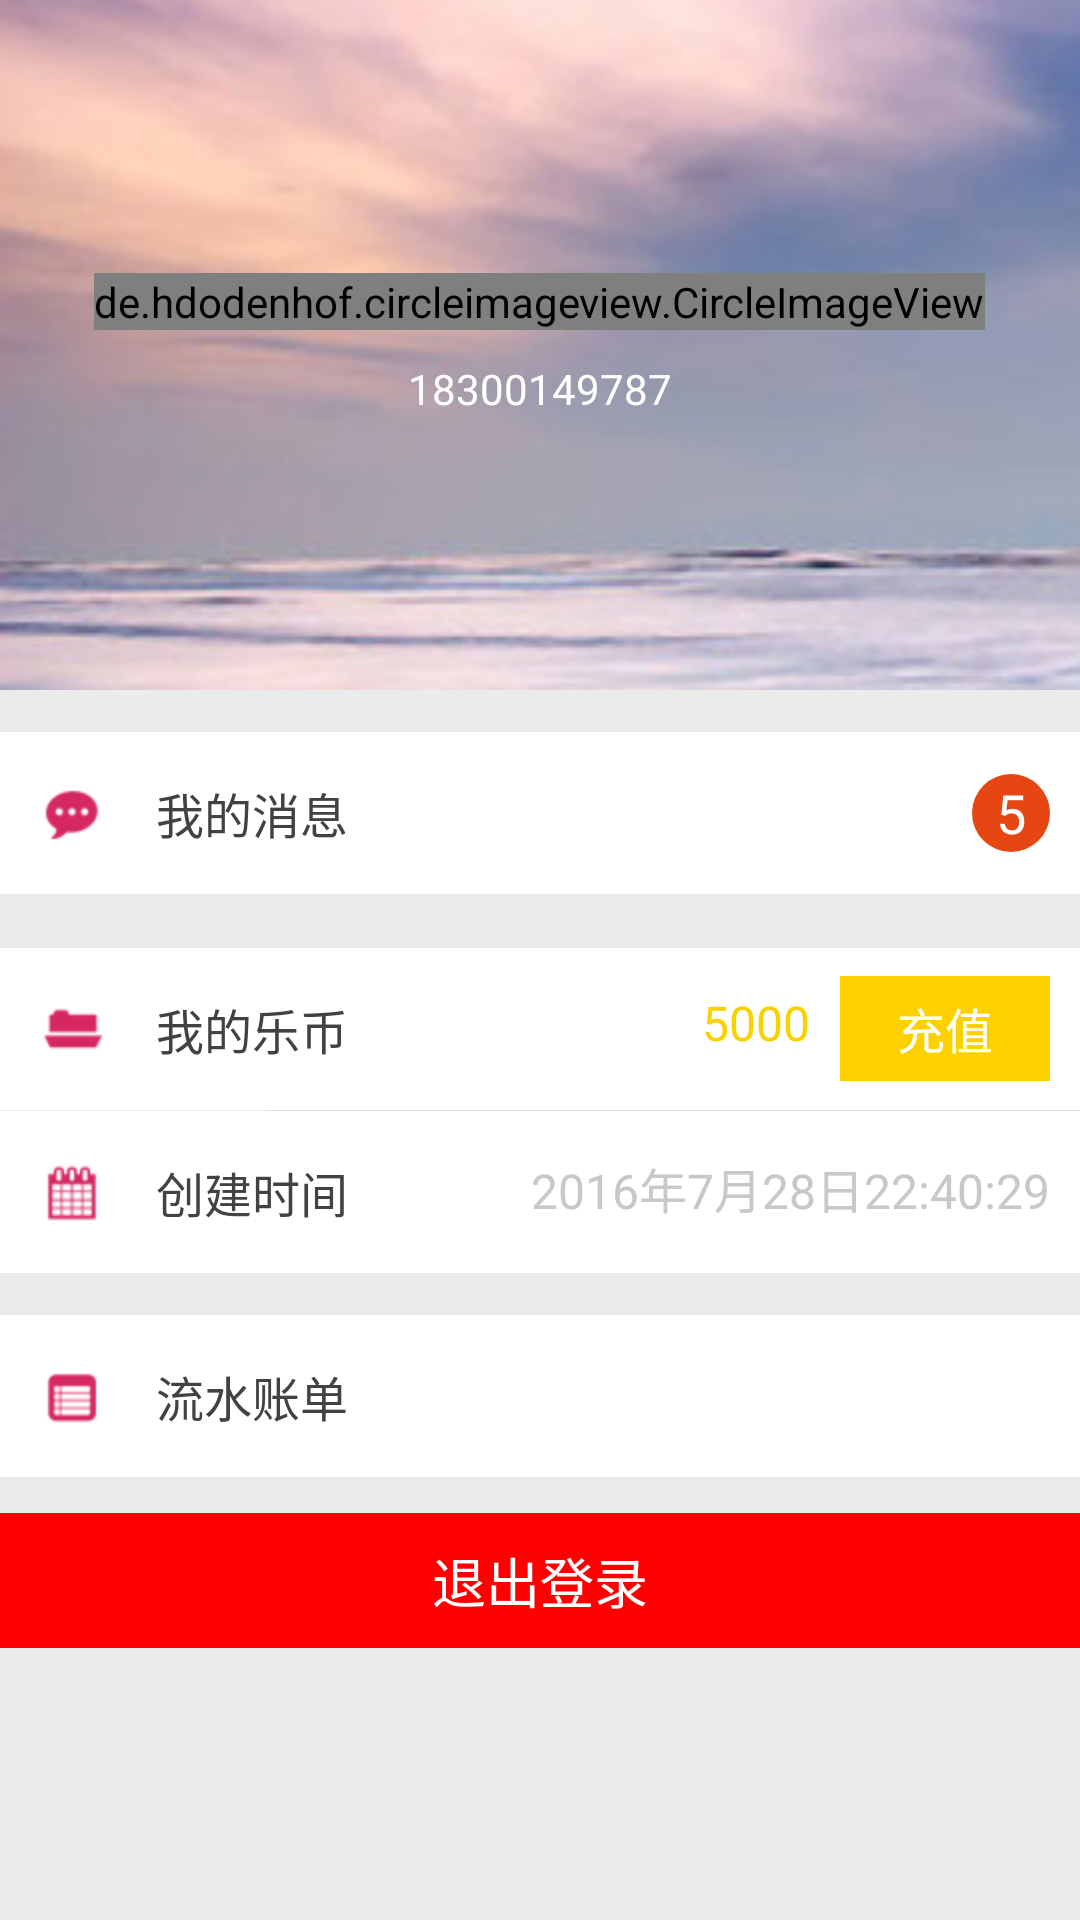

This screen was rendered from an Android layout file. Write that file and the resources it references.
<!-- AndroidManifest.xml: application theme AppTheme -->
<!-- res/layout/activity_user_info.xml -->
<?xml version="1.0" encoding="utf-8"?>
<LinearLayout xmlns:android="http://schemas.android.com/apk/res/android"
    xmlns:app="http://schemas.android.com/apk/res-auto"
    xmlns:tools="http://schemas.android.com/tools"
    android:layout_width="match_parent"
    android:layout_height="match_parent"
    android:background="@color/bg_light_gray"
    android:gravity="center_horizontal"
    android:orientation="vertical">
    <android.support.design.widget.AppBarLayout
        android:id="@+id/main_abl_app_bar"
        android:layout_width="match_parent"
        android:layout_height="wrap_content"
        android:theme="@style/ThemeOverlay.AppCompat.Dark.ActionBar">

        <android.support.design.widget.CollapsingToolbarLayout
            android:layout_width="match_parent"
            android:layout_height="230dp"
            app:layout_scrollFlags="scroll|exitUntilCollapsed|snap">

            <ImageView
                android:id="@+id/main_iv_placeholder"
                android:layout_width="match_parent"
                android:layout_height="match_parent"
                android:scaleType="centerCrop"
                android:src="@drawable/userinfo_head"
                app:layout_collapseMode="parallax" />
            <LinearLayout
                android:layout_width="match_parent"
                android:layout_height="wrap_content"
                android:layout_gravity="center"
                android:padding="16dp"
                android:orientation="vertical"
                android:gravity="center">
                <de.hdodenhof.circleimageview.CircleImageView
                    android:id="@+id/iv_user_icon"
                    android:layout_width="wrap_content"
                    android:layout_height="wrap_content"
                    android:src="@drawable/user_logo"/>
                <TextView
                    android:id="@+id/tv_userName"
                    android:layout_width="wrap_content"
                    android:layout_height="wrap_content"
                    android:gravity="center"
                    android:textColor="@color/white"
                    android:layout_marginTop="10dp"
                    android:textSize="14sp"
                    android:text="18300149787"/>

            </LinearLayout>
            <android.support.v7.widget.Toolbar
                android:id="@+id/toolbar"
                android:layout_width="match_parent"
                android:layout_height="?attr/actionBarSize"
                app:popupTheme="@style/ThemeOverlay.AppCompat.Light"
                app:layout_collapseMode="pin" />
        </android.support.design.widget.CollapsingToolbarLayout>
    </android.support.design.widget.AppBarLayout>


    <LinearLayout
        android:id="@+id/ll_message"
        android:layout_width="match_parent"
        android:layout_height="54dp"
        android:background="@drawable/bg_me_selector"
        android:layout_marginTop="14dp">
        <ImageView
            android:layout_width="wrap_content"
            android:layout_height="wrap_content"
            android:layout_gravity="center_vertical"
            android:background="@drawable/userinfo_msg"
            android:layout_marginLeft="14dp"
            />
        <TextView
            style="@style/normal_bar_text_style"
            android:layout_width="wrap_content"
            android:layout_height="wrap_content"
            android:layout_weight="1"
            android:text="我的消息"
            />
        <TextView
            android:id="@+id/tv_msg_count"
            android:layout_width="26dp"
            android:layout_height="26dp"
            android:layout_marginRight="10dp"
            android:textSize="18sp"
            android:textColor="@color/white"
            android:background="@drawable/circle"
            android:layout_gravity="center_vertical"
            android:gravity="center"
            android:text="5"/>
    </LinearLayout>

    <LinearLayout
        android:id="@+id/ll_me_lb"
        android:layout_width="match_parent"
        android:layout_height="54dp"
        android:background="@drawable/bg_me_selector"
        android:layout_marginTop="18dp"
        >
        <ImageView
            android:layout_width="wrap_content"
            android:layout_height="wrap_content"
            android:layout_gravity="center_vertical"
            android:background="@drawable/userinfo_coin"
            android:layout_marginLeft="14dp"
            />
        <TextView
            style="@style/normal_bar_text_style"
            android:layout_width="wrap_content"
            android:layout_height="wrap_content"
            android:text="我的乐币"
            />
        <TextView
            android:id="@+id/tv_lb_value"
            android:layout_width="26dp"
            android:layout_height="26dp"
            android:layout_marginRight="10dp"
            android:layout_weight="1"
            android:textSize="@dimen/normal_textSize"
            android:textColor="@color/num_yellow"
            android:layout_gravity="center_vertical"
            android:gravity="right"
            android:text="5000"/>
        <TextView
            android:id="@+id/tv_chongzhi"
            android:layout_width="70dp"
            android:layout_height="35dp"
            android:layout_marginRight="10dp"
            android:textSize="@dimen/normal_textSize"
            android:textColor="@color/white"
            android:text="充值"
            android:gravity="center"
            android:layout_gravity="center_vertical"
            android:background="@color/num_yellow"/>
    </LinearLayout>
    <View
        android:layout_width="match_parent"
        android:layout_height="1px"
        android:background="@color/light_white"
        android:layout_marginLeft="60dp"
        />
    <LinearLayout
        android:id="@+id/ll_create_time"
        android:layout_width="match_parent"
        android:layout_height="54dp"
        android:background="@drawable/bg_me_selector"
        >
        <ImageView
            android:layout_width="wrap_content"
            android:layout_height="wrap_content"
            android:layout_gravity="center_vertical"
            android:background="@drawable/userinfo_create_time"
            android:layout_marginLeft="14dp"
            />
        <TextView
            style="@style/normal_bar_text_style"
            android:layout_width="wrap_content"
            android:layout_height="wrap_content"
            android:text="创建时间"
            />
        <TextView
            android:id="@+id/tv_time"
            android:layout_width="26dp"
            android:layout_height="26dp"
            android:layout_marginRight="10dp"
            android:layout_weight="1"
            android:textSize="@dimen/normal_textSize"
            android:textColor="@color/bg_gray"
            android:layout_gravity="center_vertical"
            android:gravity="right"
            android:text="2016年7月28日22:40:29"/>
    </LinearLayout>

    <LinearLayout
        android:id="@+id/ll_ls_zd"
        android:layout_width="match_parent"
        android:layout_height="54dp"
        android:background="@drawable/bg_me_selector"
        android:layout_marginTop="14dp">
        <ImageView
            android:layout_width="wrap_content"
            android:layout_height="wrap_content"
            android:layout_gravity="center_vertical"
            android:background="@drawable/userinfo_record"
            android:layout_marginLeft="14dp"
            />
        <TextView
            style="@style/normal_bar_text_style"
            android:layout_width="wrap_content"
            android:layout_height="wrap_content"
            android:text="流水账单"
            />
    </LinearLayout>

    <TextView
        android:id="@+id/tv_logout"
        android:layout_width="match_parent"
        android:layout_height="45dp"
        android:layout_marginTop="12dp"
        android:background="#FF0000"
        android:textSize="18sp"
        android:textColor="@color/white"
        android:text="退出登录"
        android:gravity="center"/>
</LinearLayout>
<!-- resources referenced by this layout -->
<resources>
  <color name="bg_gray">#C5C9CC</color>
  <color name="bg_light_gray">#EBEBEB</color>
  <color name="light_white">#fddbdbdb</color>
  <color name="num_yellow">#FDD100</color>
  <color name="white">#ffffff</color>
  <dimen name="normal_textSize">16sp</dimen>
  <!-- drawable bg_me_selector (drawable) -->
  <?xml version="1.0" encoding="utf-8"?>
  <selector xmlns:android="http://schemas.android.com/apk/res/android">
      <item android:drawable="@color/light_white" android:state_enabled="true" android:state_focused="true" android:state_pressed="false"/>
      <item android:drawable="@color/light_white"  android:state_enabled="true" android:state_pressed="true" />
      <item android:drawable="@color/light_white"  android:state_enabled="true" android:state_checked="true" />
      <item android:drawable="@color/white" />
  </selector>
  <!-- drawable circle (drawable) -->
  <?xml version="1.0" encoding="utf-8"?>
  <shape xmlns:android="http://schemas.android.com/apk/res/android" 
      android:shape="oval">
     <solid android:color="#E54612"/>  
      
      <corners android:radius="8dp" />
  
  </shape>
  <!-- drawable user_logo: png bitmap (drawable-hdpi, 25661 bytes) -->
  <!-- drawable userinfo_coin: png bitmap (drawable-hdpi, 3083 bytes) -->
  <!-- drawable userinfo_create_time: png bitmap (drawable-hdpi, 3692 bytes) -->
  <!-- drawable userinfo_head: jpg bitmap (drawable-hdpi, 27590 bytes) -->
  <!-- drawable userinfo_msg: png bitmap (drawable-hdpi, 3395 bytes) -->
  <!-- drawable userinfo_record: png bitmap (drawable-hdpi, 3358 bytes) -->
  <style name="normal_bar_text_style">
          <item name="android:textColor">@color/normal_bar_text_color</item>
          <item name="android:layout_gravity">center_vertical</item>
          <item name="android:layout_marginLeft">@dimen/big_space</item>
          <item name="android:textSize">@dimen/normal_textSize</item>
      </style>
  <style name="AppTheme" parent="Theme.AppCompat.Light.NoActionBar">
          
          <item name="colorPrimary">@color/colorPrimary</item>
          <item name="colorPrimaryDark">@color/colorPrimaryDark</item>
          <item name="colorAccent">@color/colorAccent</item>
      </style>
  <color name="normal_bar_text_color">#424242</color>
  <dimen name="big_space">18dp</dimen>
  <color name="colorPrimary">#00A5E0</color>
  <color name="colorPrimaryDark">#0E98CB</color>
  <color name="colorAccent">#FF4081</color>
</resources>
